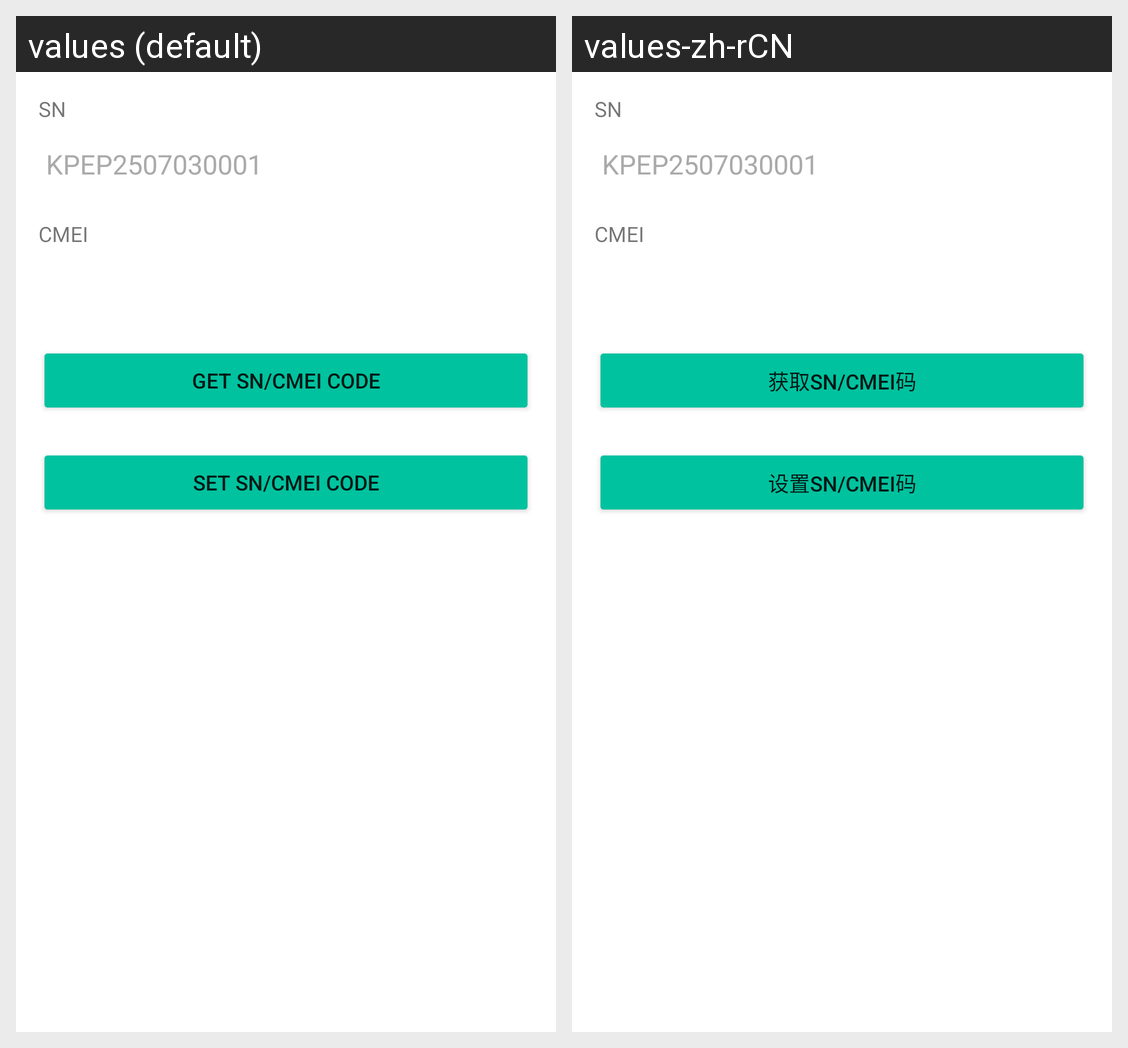

Strings drawn on this Android screen and how each of the app's shown locales translates them:
Android screen res/layout/activity_set_sn_cmei.xml rendered under 2 locales, left to right: values (default), values-zh-rCN. Device: Nexus 5 (rendered at 1080×1920; each locale shown at half size, 540×960, under a caption strip naming it); theme AppTheme.
Strings drawn on this screen, with the default value and each locale's value (text and hints the layout hard-codes, and strings that could not be matched under every locale, appear in the picture but are not listed):

FUNC_GET_SN_CMEI
  values: Get SN/CMEI code
  values-zh-rCN: 获取SN/CMEI码

FUNC_SET_SN_CMEI
  values: Set SN/CMEI code
  values-zh-rCN: 设置SN/CMEI码
